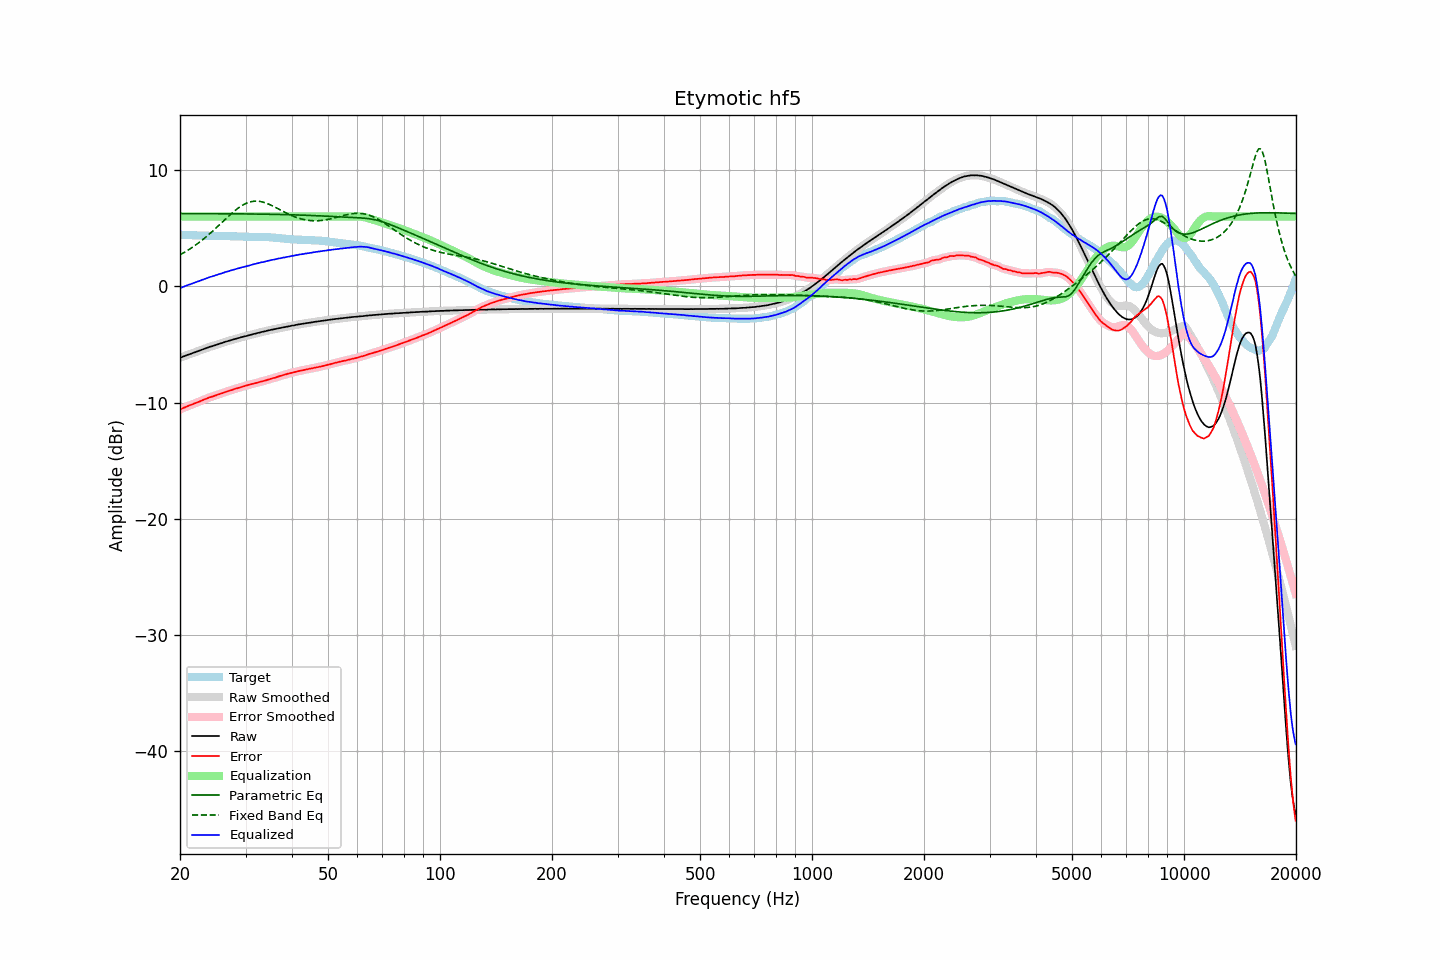

The file beside this chart, header and first rows:
frequency, raw, error, smoothed, error_smoothed, equalization, parametric_eq, fixed_band_eq, equalized_raw, equalized_smoothed, target
20.00, -6.15, -10.59, -6.16, -10.59, 6.00, 6.26, 2.70, -0.15, -0.16, 4.44
20.20, -6.10, -10.54, -6.10, -10.53, 6.00, 6.26, 2.78, -0.10, -0.10, 4.44
20.40, -6.04, -10.47, -6.05, -10.47, 6.00, 6.26, 2.86, -0.04, -0.05, 4.42
20.61, -5.99, -10.42, -5.99, -10.42, 6.00, 6.26, 2.94, 0.01, 0.01, 4.42
20.81, -5.94, -10.36, -5.94, -10.36, 6.00, 6.26, 3.02, 0.06, 0.06, 4.41
21.02, -5.88, -10.30, -5.89, -10.30, 6.00, 6.26, 3.11, 0.12, 0.11, 4.41
21.23, -5.84, -10.25, -5.84, -10.25, 6.00, 6.26, 3.20, 0.16, 0.16, 4.40
21.44, -5.79, -10.20, -5.79, -10.19, 6.00, 6.26, 3.29, 0.21, 0.21, 4.40
21.66, -5.74, -10.14, -5.74, -10.14, 6.00, 6.26, 3.38, 0.26, 0.26, 4.39
21.87, -5.69, -10.08, -5.69, -10.08, 6.00, 6.26, 3.48, 0.31, 0.31, 4.39
22.09, -5.64, -10.02, -5.64, -10.03, 6.00, 6.26, 3.58, 0.36, 0.36, 4.38
22.31, -5.59, -9.97, -5.59, -9.97, 6.00, 6.26, 3.68, 0.41, 0.41, 4.38
22.54, -5.54, -9.92, -5.54, -9.92, 6.00, 6.26, 3.78, 0.46, 0.46, 4.38
22.76, -5.49, -9.86, -5.49, -9.86, 6.00, 6.26, 3.89, 0.51, 0.51, 4.37
22.99, -5.43, -9.80, -5.44, -9.80, 6.00, 6.26, 4.00, 0.57, 0.56, 4.37
23.22, -5.38, -9.74, -5.38, -9.74, 6.00, 6.25, 4.11, 0.62, 0.62, 4.36
23.45, -5.33, -9.69, -5.33, -9.69, 6.00, 6.25, 4.23, 0.67, 0.67, 4.36
23.69, -5.28, -9.64, -5.28, -9.63, 6.00, 6.25, 4.34, 0.72, 0.72, 4.36
23.92, -5.23, -9.58, -5.23, -9.58, 6.00, 6.25, 4.46, 0.77, 0.77, 4.34
24.16, -5.18, -9.53, -5.19, -9.53, 6.00, 6.25, 4.58, 0.82, 0.81, 4.34
24.40, -5.15, -9.50, -5.15, -9.49, 6.00, 6.25, 4.71, 0.85, 0.85, 4.34
24.65, -5.10, -9.45, -5.11, -9.44, 6.00, 6.25, 4.83, 0.90, 0.89, 4.34
24.89, -5.06, -9.39, -5.06, -9.40, 6.00, 6.25, 4.96, 0.94, 0.94, 4.33
25.14, -5.01, -9.34, -5.02, -9.35, 6.00, 6.25, 5.09, 0.99, 0.98, 4.33
25.39, -4.97, -9.30, -4.97, -9.30, 6.00, 6.25, 5.22, 1.03, 1.03, 4.33
25.65, -4.92, -9.25, -4.93, -9.25, 6.00, 6.25, 5.35, 1.08, 1.07, 4.33
25.91, -4.88, -9.21, -4.88, -9.21, 6.00, 6.25, 5.48, 1.12, 1.12, 4.33
26.16, -4.83, -9.16, -4.83, -9.16, 6.00, 6.25, 5.61, 1.17, 1.17, 4.33
26.43, -4.78, -9.11, -4.79, -9.11, 6.00, 6.25, 5.74, 1.22, 1.21, 4.32
26.69, -4.74, -9.06, -4.74, -9.06, 6.00, 6.24, 5.87, 1.26, 1.26, 4.31
26.96, -4.70, -9.02, -4.70, -9.01, 6.00, 6.24, 6.00, 1.30, 1.30, 4.31
27.23, -4.65, -8.97, -4.66, -8.97, 6.00, 6.24, 6.13, 1.35, 1.34, 4.31
27.50, -4.62, -8.93, -4.62, -8.93, 6.00, 6.24, 6.25, 1.38, 1.38, 4.31
27.77, -4.58, -8.89, -4.58, -8.88, 6.00, 6.24, 6.37, 1.42, 1.42, 4.31
28.05, -4.53, -8.83, -4.54, -8.84, 6.00, 6.24, 6.49, 1.47, 1.46, 4.30
28.33, -4.50, -8.80, -4.50, -8.80, 6.00, 6.24, 6.60, 1.50, 1.50, 4.30
28.62, -4.46, -8.76, -4.46, -8.75, 6.00, 6.24, 6.71, 1.54, 1.54, 4.29
28.90, -4.43, -8.72, -4.43, -8.72, 6.00, 6.23, 6.81, 1.57, 1.57, 4.28
29.19, -4.38, -8.66, -4.39, -8.67, 6.00, 6.23, 6.90, 1.62, 1.61, 4.28
29.48, -4.35, -8.63, -4.35, -8.63, 6.00, 6.23, 6.98, 1.65, 1.65, 4.28
29.78, -4.31, -8.58, -4.32, -8.59, 6.00, 6.23, 7.06, 1.69, 1.68, 4.27
30.08, -4.28, -8.55, -4.28, -8.55, 6.00, 6.23, 7.13, 1.72, 1.72, 4.27
30.38, -4.24, -8.51, -4.25, -8.51, 6.00, 6.23, 7.19, 1.76, 1.75, 4.26
30.68, -4.21, -8.48, -4.21, -8.47, 6.00, 6.23, 7.23, 1.79, 1.79, 4.26
30.99, -4.17, -8.43, -4.17, -8.43, 6.00, 6.22, 7.28, 1.83, 1.83, 4.26
31.30, -4.13, -8.39, -4.14, -8.40, 6.00, 6.22, 7.30, 1.87, 1.86, 4.26
31.61, -4.10, -8.37, -4.10, -8.36, 6.00, 6.22, 7.32, 1.90, 1.90, 4.26
31.93, -4.06, -8.33, -4.07, -8.33, 6.00, 6.22, 7.33, 1.94, 1.93, 4.26
32.24, -4.03, -8.29, -4.03, -8.29, 6.00, 6.22, 7.33, 1.97, 1.97, 4.26
32.57, -3.99, -8.25, -3.99, -8.25, 6.00, 6.22, 7.31, 2.01, 2.01, 4.26
32.89, -3.96, -8.22, -3.96, -8.22, 6.00, 6.21, 7.30, 2.04, 2.04, 4.26
33.22, -3.92, -8.18, -3.93, -8.18, 6.00, 6.21, 7.27, 2.08, 2.07, 4.25
33.55, -3.90, -8.15, -3.90, -8.15, 6.00, 6.21, 7.23, 2.10, 2.10, 4.25
33.89, -3.86, -8.11, -3.87, -8.11, 6.00, 6.21, 7.19, 2.14, 2.13, 4.25
34.23, -3.83, -8.07, -3.83, -8.07, 6.00, 6.20, 7.14, 2.17, 2.17, 4.23
34.57, -3.79, -8.02, -3.80, -8.02, 6.00, 6.20, 7.08, 2.21, 2.20, 4.23
34.92, -3.76, -7.98, -3.76, -7.98, 6.00, 6.20, 7.02, 2.24, 2.24, 4.22
35.27, -3.73, -7.94, -3.73, -7.94, 6.00, 6.20, 6.96, 2.27, 2.27, 4.20
35.62, -3.70, -7.89, -3.71, -7.90, 6.00, 6.19, 6.89, 2.30, 2.29, 4.19
35.97, -3.68, -7.87, -3.68, -7.86, 6.00, 6.19, 6.82, 2.32, 2.32, 4.19
... 635 more rows
